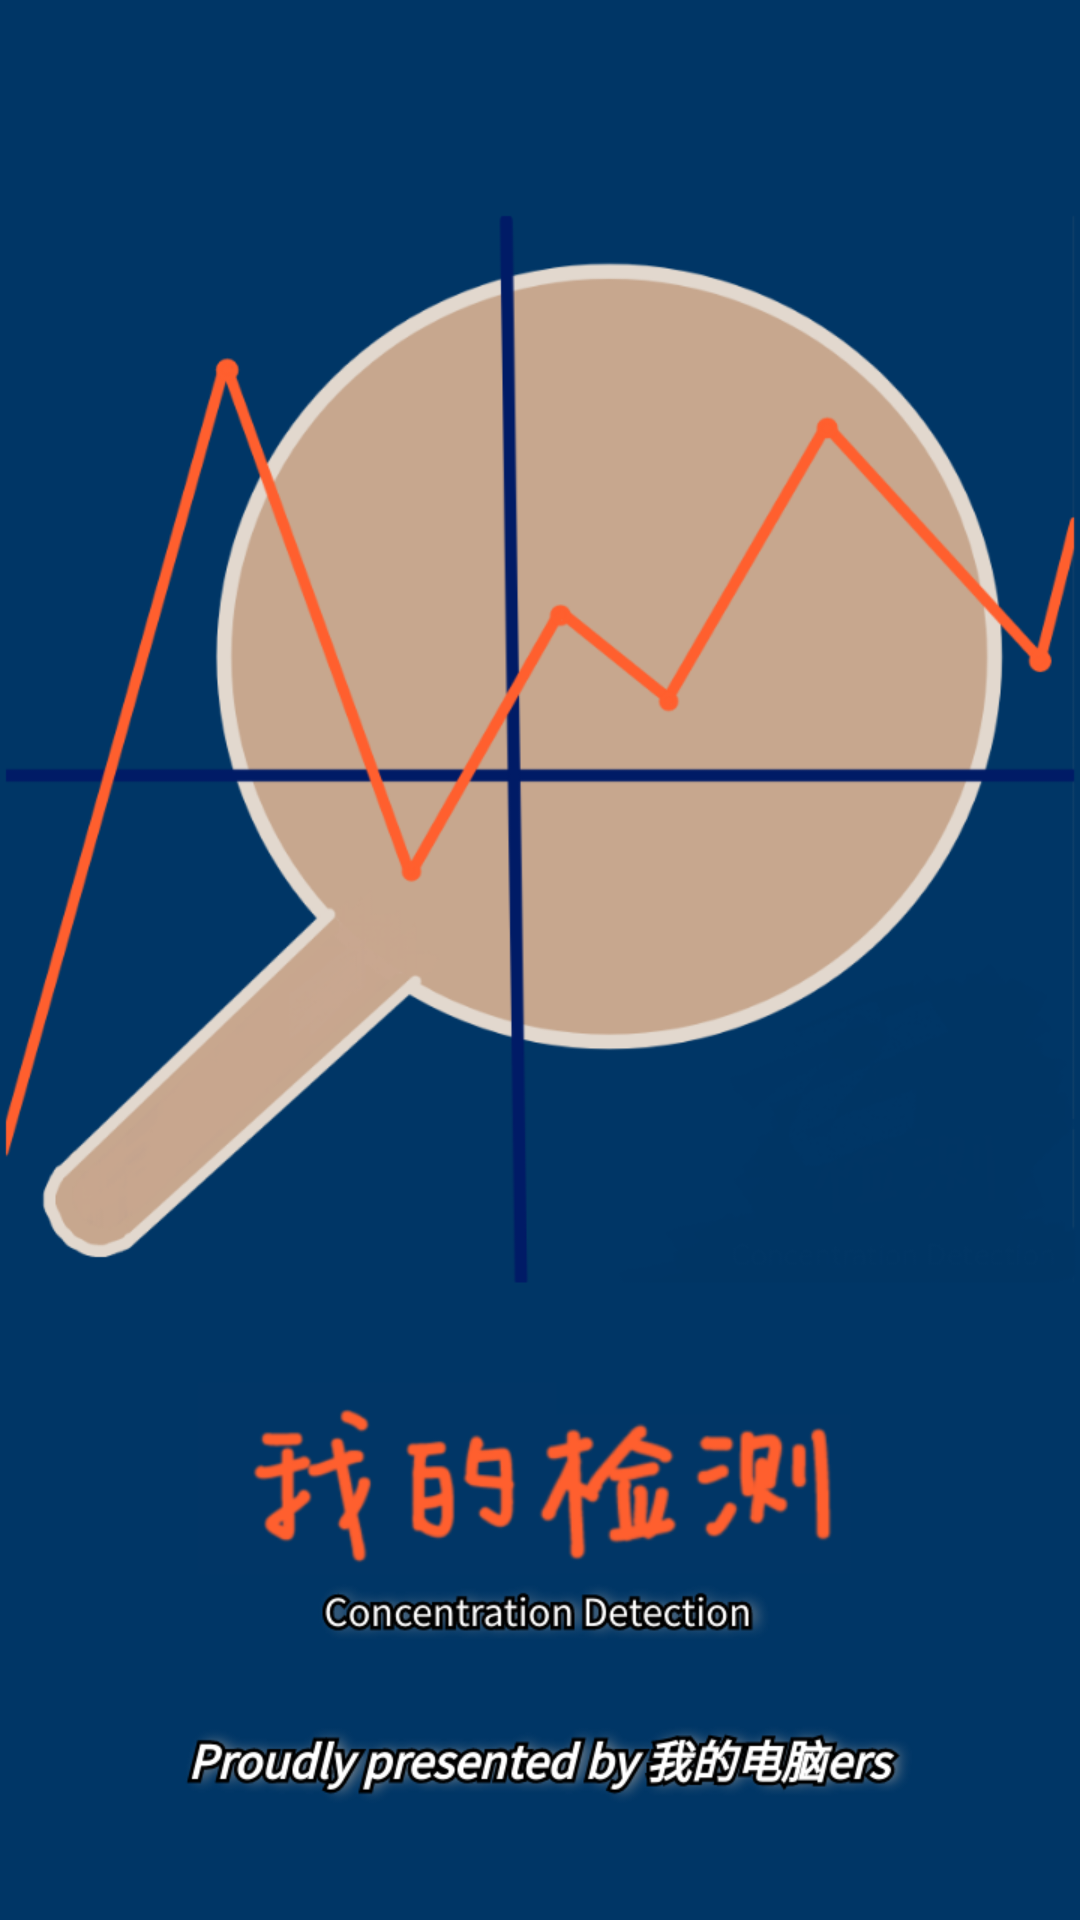

The Android layout XML behind this screen, and the referenced resources:
<!-- AndroidManifest.xml: application theme Theme.Name4 -->
<!-- res/layout/activity_start.xml -->
<?xml version="1.0" encoding="utf-8"?>
<androidx.constraintlayout.widget.ConstraintLayout xmlns:android="http://schemas.android.com/apk/res/android"
    xmlns:app="http://schemas.android.com/apk/res-auto"
    xmlns:tools="http://schemas.android.com/tools"
    android:layout_width="match_parent"
    android:layout_height="match_parent"
    tools:context=".Start"
    android:background="#003666">

    <ImageView
        android:layout_height="fill_parent"
        android:layout_width="fill_parent"
        android:scaleType="fitCenter"
        android:src="@drawable/start"
        app:layout_constraintRight_toRightOf="parent"
        app:layout_constraintLeft_toLeftOf="parent"
        app:layout_constraintBottom_toBottomOf="parent"
        app:layout_constraintTop_toTopOf="parent">

    </ImageView>

</androidx.constraintlayout.widget.ConstraintLayout>
<!-- resources referenced by this layout -->
<resources>
  <!-- drawable start: png bitmap (drawable-v24, 155187 bytes) -->
  <style name="Theme.Name4" parent="Theme.MaterialComponents.DayNight.NoActionBar.Bridge">
          
          <item name="colorPrimary">@color/purple_500</item>
          <item name="colorPrimaryVariant">@color/purple_700</item>
          <item name="colorOnPrimary">@color/white</item>
          
          <item name="colorSecondary">@color/teal_200</item>
          <item name="colorSecondaryVariant">@color/teal_700</item>
          <item name="colorOnSecondary">@color/black</item>
          
          <item name="android:statusBarColor" tools:targetApi="l">?attr/colorPrimaryVariant</item>
          
      </style>
  <color name="purple_500">@color/brown</color>
  <color name="purple_700">@color/brown</color>
  <color name="white">#FFFFFFFF</color>
  <color name="teal_200">#FF03DAC5</color>
  <color name="teal_700">#FF018786</color>
  <color name="black">#FF000000</color>
  <color name="brown">#6D5648</color>
</resources>
